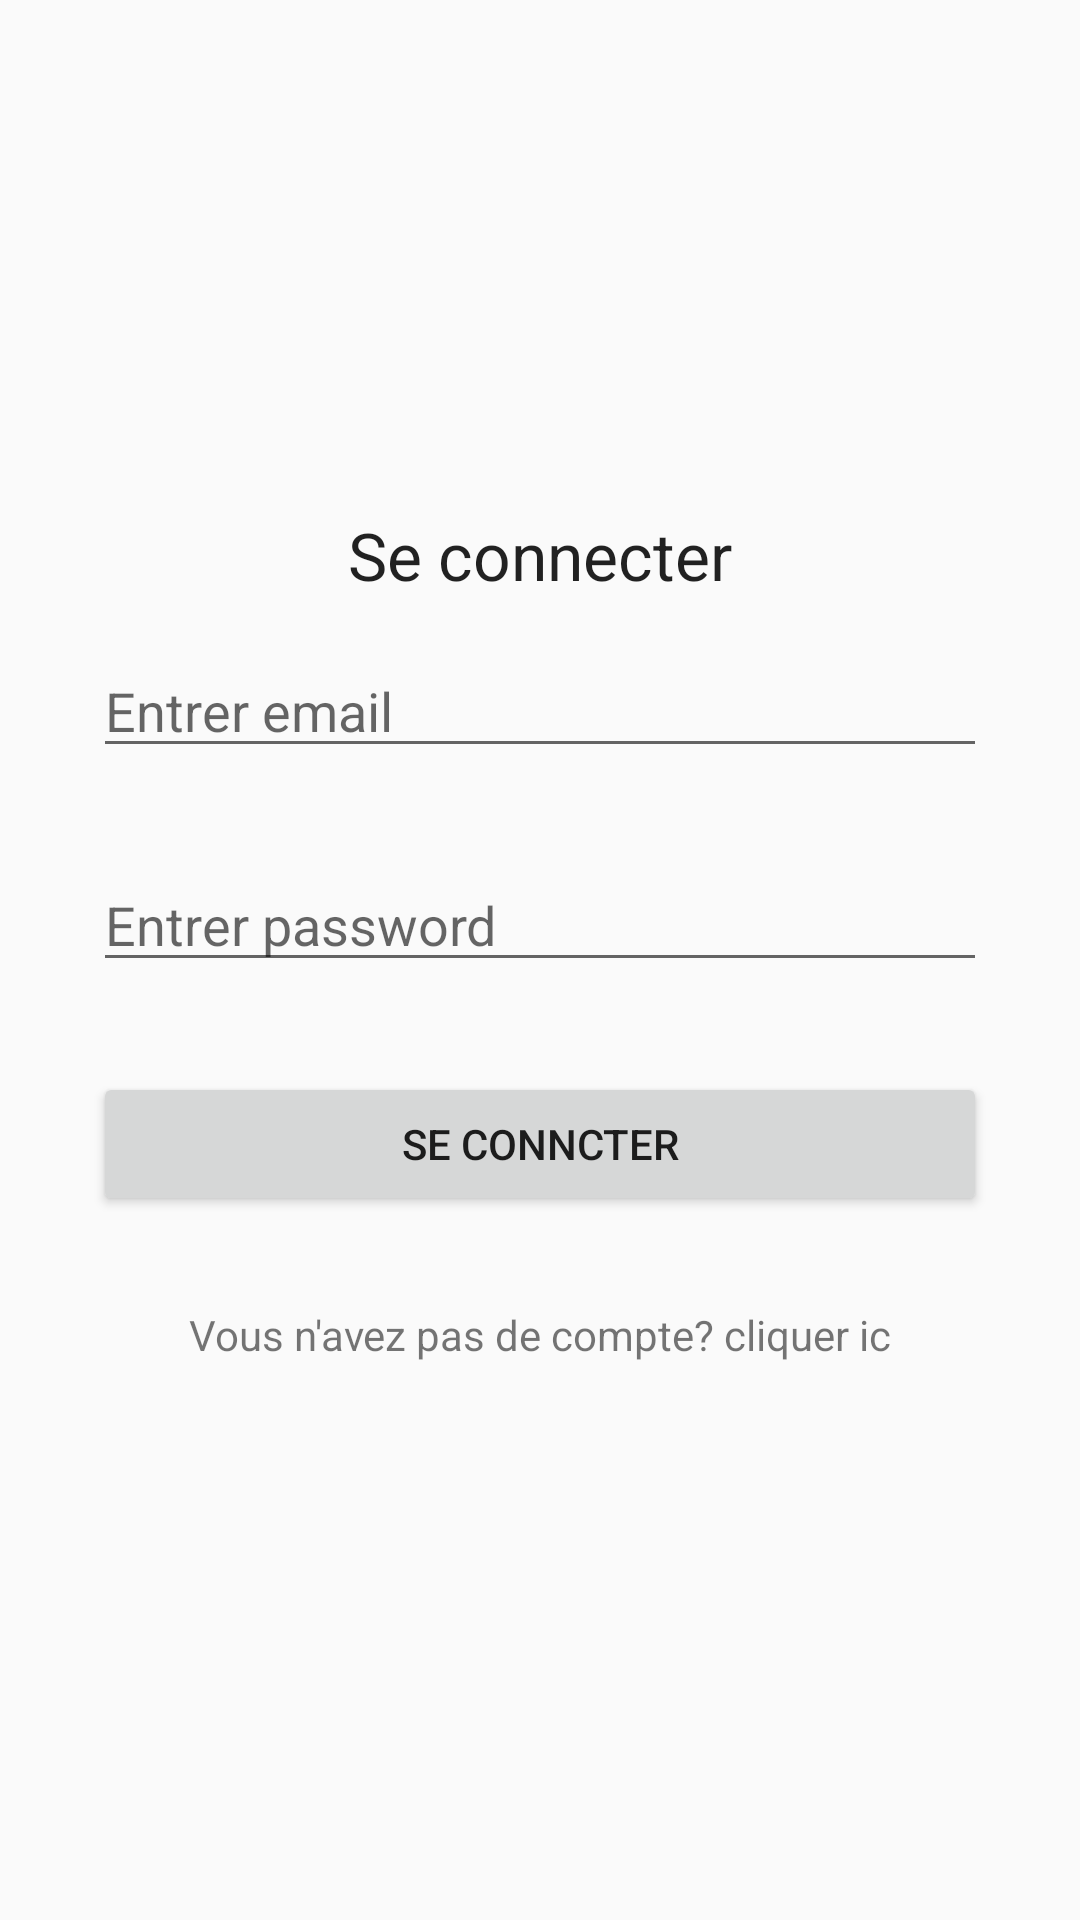

Layout XML and referenced resources for this Android screen:
<!-- AndroidManifest.xml: application theme AppTheme -->
<!-- res/layout/activity_login.xml -->
<?xml version="1.0" encoding="utf-8"?>
<RelativeLayout xmlns:android="http://schemas.android.com/apk/res/android"
    xmlns:tools="http://schemas.android.com/tools"
    android:id="@+id/activity_login"
    android:layout_width="match_parent"
    android:layout_height="match_parent"
    android:paddingBottom="@dimen/activity_vertical_margin"
    android:paddingLeft="@dimen/activity_horizontal_margin"
    android:paddingRight="@dimen/activity_horizontal_margin"
    android:paddingTop="@dimen/activity_vertical_margin"
    tools:context="com.rabaouithamer.a4study.LoginActivity">
    <LinearLayout
        android:layout_centerVertical="true"
        android:layout_width="match_parent"
        android:layout_height="wrap_content"
        android:orientation="vertical">

        <TextView
            android:layout_width="wrap_content"
            android:layout_height="wrap_content"
            android:textAppearance="?android:attr/textAppearanceLarge"
            android:text="Se connecter"
            android:id="@+id/textView"
            android:layout_gravity="center_horizontal" />

        <EditText
            android:id="@+id/editTextEmail"
            android:layout_width="match_parent"
            android:layout_height="wrap_content"
            android:layout_margin="15dp"
            android:hint="Entrer email"
            android:inputType="textEmailAddress" />

        <EditText
            android:id="@+id/editTextPassword"
            android:layout_width="match_parent"
            android:layout_height="wrap_content"
            android:layout_margin="15dp"
            android:hint="Entrer password"
            android:inputType="textPassword" />

        <Button
            android:id="@+id/buttonSignin"
            android:layout_width="match_parent"
            android:layout_height="wrap_content"
            android:layout_margin="15dp"
            android:text="Se conncter" />

        <TextView
            android:text="Vous n'avez pas de compte? cliquer ic"
            android:id="@+id/textViewSignUp"
            android:textAlignment="center"
            android:layout_margin="15dp"
            android:layout_width="match_parent"
            android:layout_height="wrap_content" />

    </LinearLayout>
</RelativeLayout>
<!-- resources referenced by this layout -->
<resources>
  <dimen name="activity_horizontal_margin">16dp</dimen>
  <dimen name="activity_vertical_margin">16dp</dimen>
  <style name="AppTheme" parent="Theme.AppCompat.Light.DarkActionBar">
          
          <item name="colorPrimary">@color/colorPrimary</item>
          <item name="colorPrimaryDark">@color/colorPrimaryDark</item>
          <item name="colorAccent">@color/colorAccent</item>
      </style>
  <color name="colorPrimary">#3F51B5</color>
  <color name="colorPrimaryDark">#303f9f</color>
  <color name="colorAccent">#ff4081</color>
</resources>
